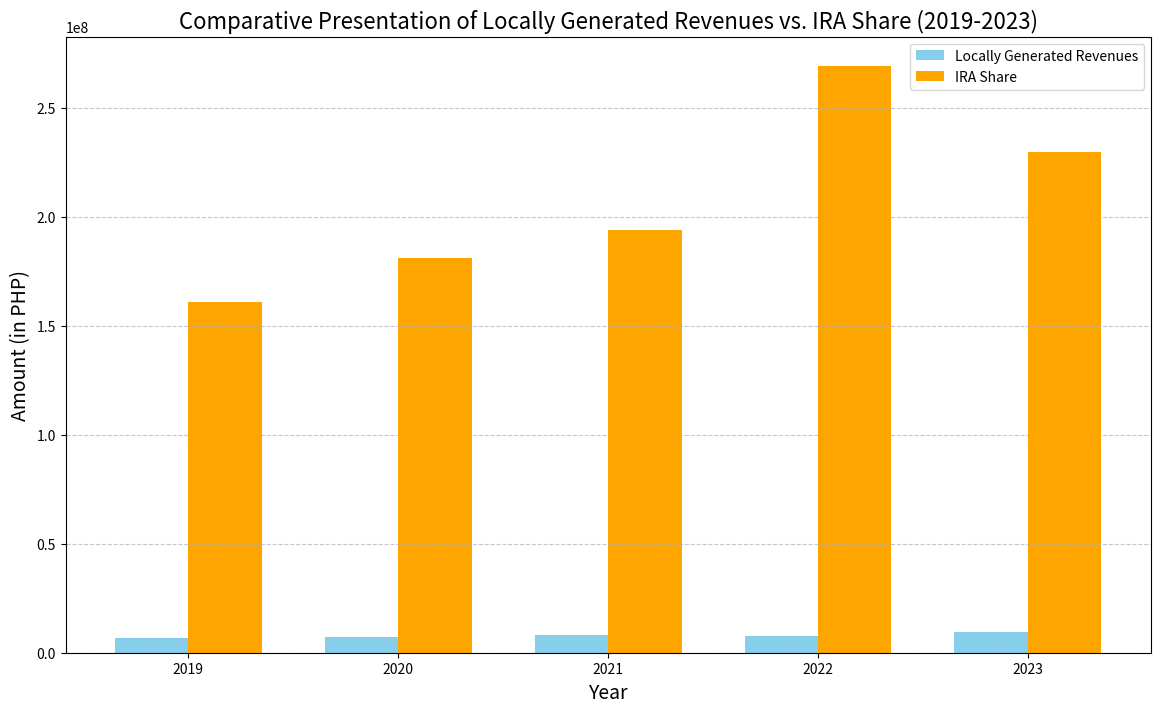

Here is the Python script that generated this plot:
import matplotlib.pyplot as plt
import numpy as np

years = ["2019", "2020", "2021", "2022", "2023"]
local_sources = [6607186.79, 7186377.13, 8157489.83, 7603906.04, 9643199.92]
ira_share = [161007840.00, 181133999.04, 194133546.00, 269366099.04, 230046612.00]


bar_width = 0.35
index = np.arange(len(years))

plt.figure(figsize=(14, 8))
plt.bar(index, local_sources, bar_width, label='Locally Generated Revenues', color='skyblue')
plt.bar(index + bar_width, ira_share, bar_width, label='IRA Share', color='orange')

plt.title('Comparative Presentation of Locally Generated Revenues vs. IRA Share (2019-2023)', fontsize=16)
plt.xlabel('Year', fontsize=14)
plt.ylabel('Amount (in PHP)', fontsize=14)
plt.xticks(index + bar_width / 2, years)
plt.legend()
plt.grid(True, axis='y', linestyle='--', alpha=0.7)
plt.show()
